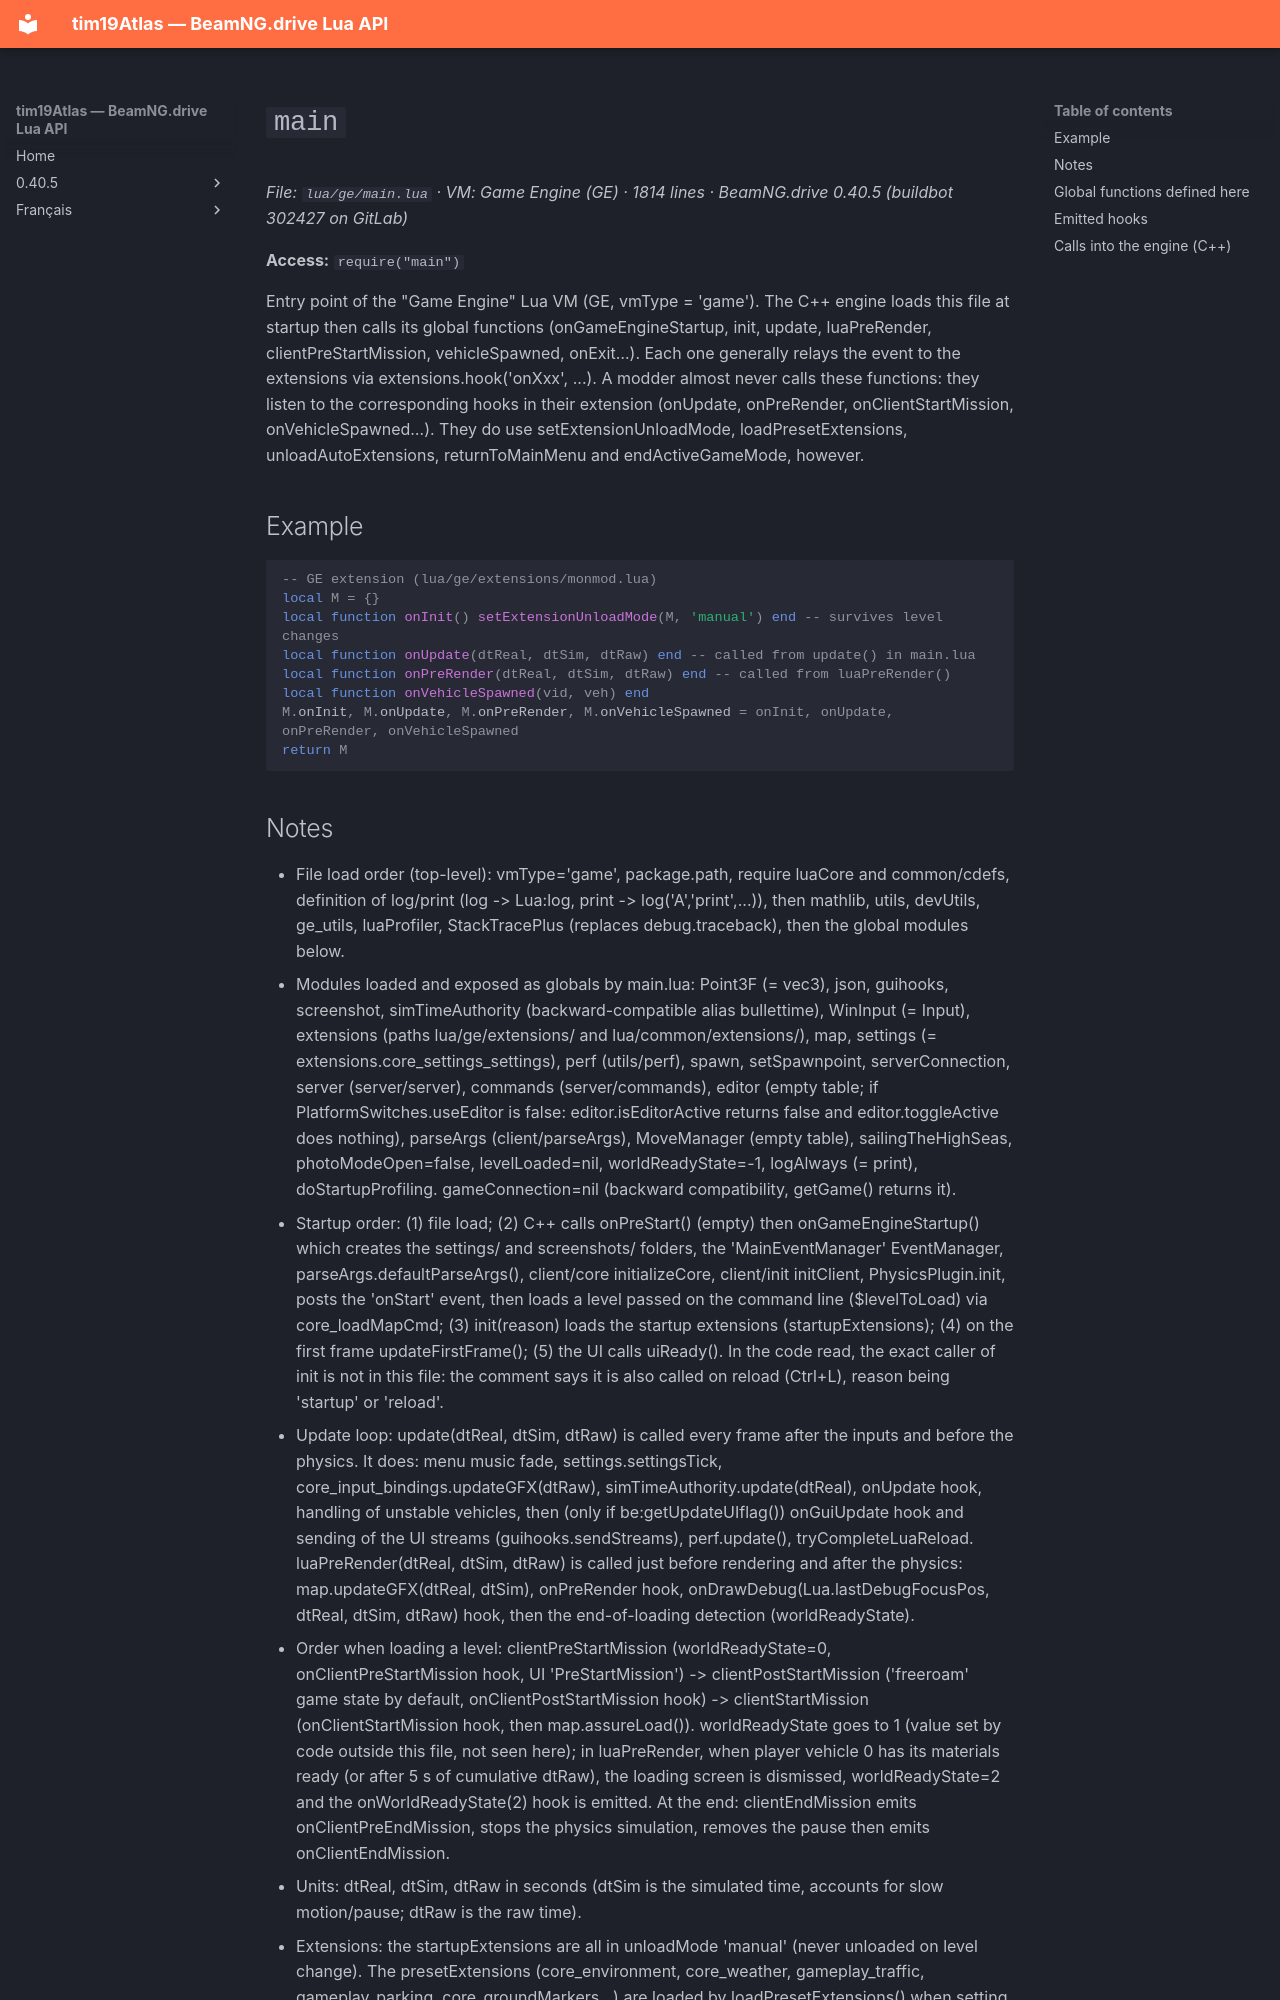

repository: Tim0219800/beamng-lua-atlas · page: 0.40.5/ge/main.html · generator: mkdocs

# `main`

*File: `lua/ge/main.lua` · VM: Game Engine (GE) · 1814 lines · BeamNG.drive 0.40.5 (buildbot 302427 on GitLab)*

**Access:** `require("main")`

Entry point of the "Game Engine" Lua VM (GE, vmType = 'game'). The C++ engine loads this file at startup then calls its global functions (onGameEngineStartup, init, update, luaPreRender, clientPreStartMission, vehicleSpawned, onExit…). Each one generally relays the event to the extensions via extensions.hook('onXxx', ...). A modder almost never calls these functions: they listen to the corresponding hooks in their extension (onUpdate, onPreRender, onClientStartMission, onVehicleSpawned…). They do use setExtensionUnloadMode, loadPresetExtensions, unloadAutoExtensions, returnToMainMenu and endActiveGameMode, however.

## Example

```lua
-- GE extension (lua/ge/extensions/monmod.lua)
local M = {}
local function onInit() setExtensionUnloadMode(M, 'manual') end -- survives level changes
local function onUpdate(dtReal, dtSim, dtRaw) end -- called from update() in main.lua
local function onPreRender(dtReal, dtSim, dtRaw) end -- called from luaPreRender()
local function onVehicleSpawned(vid, veh) end
M.onInit, M.onUpdate, M.onPreRender, M.onVehicleSpawned = onInit, onUpdate, onPreRender, onVehicleSpawned
return M
```
